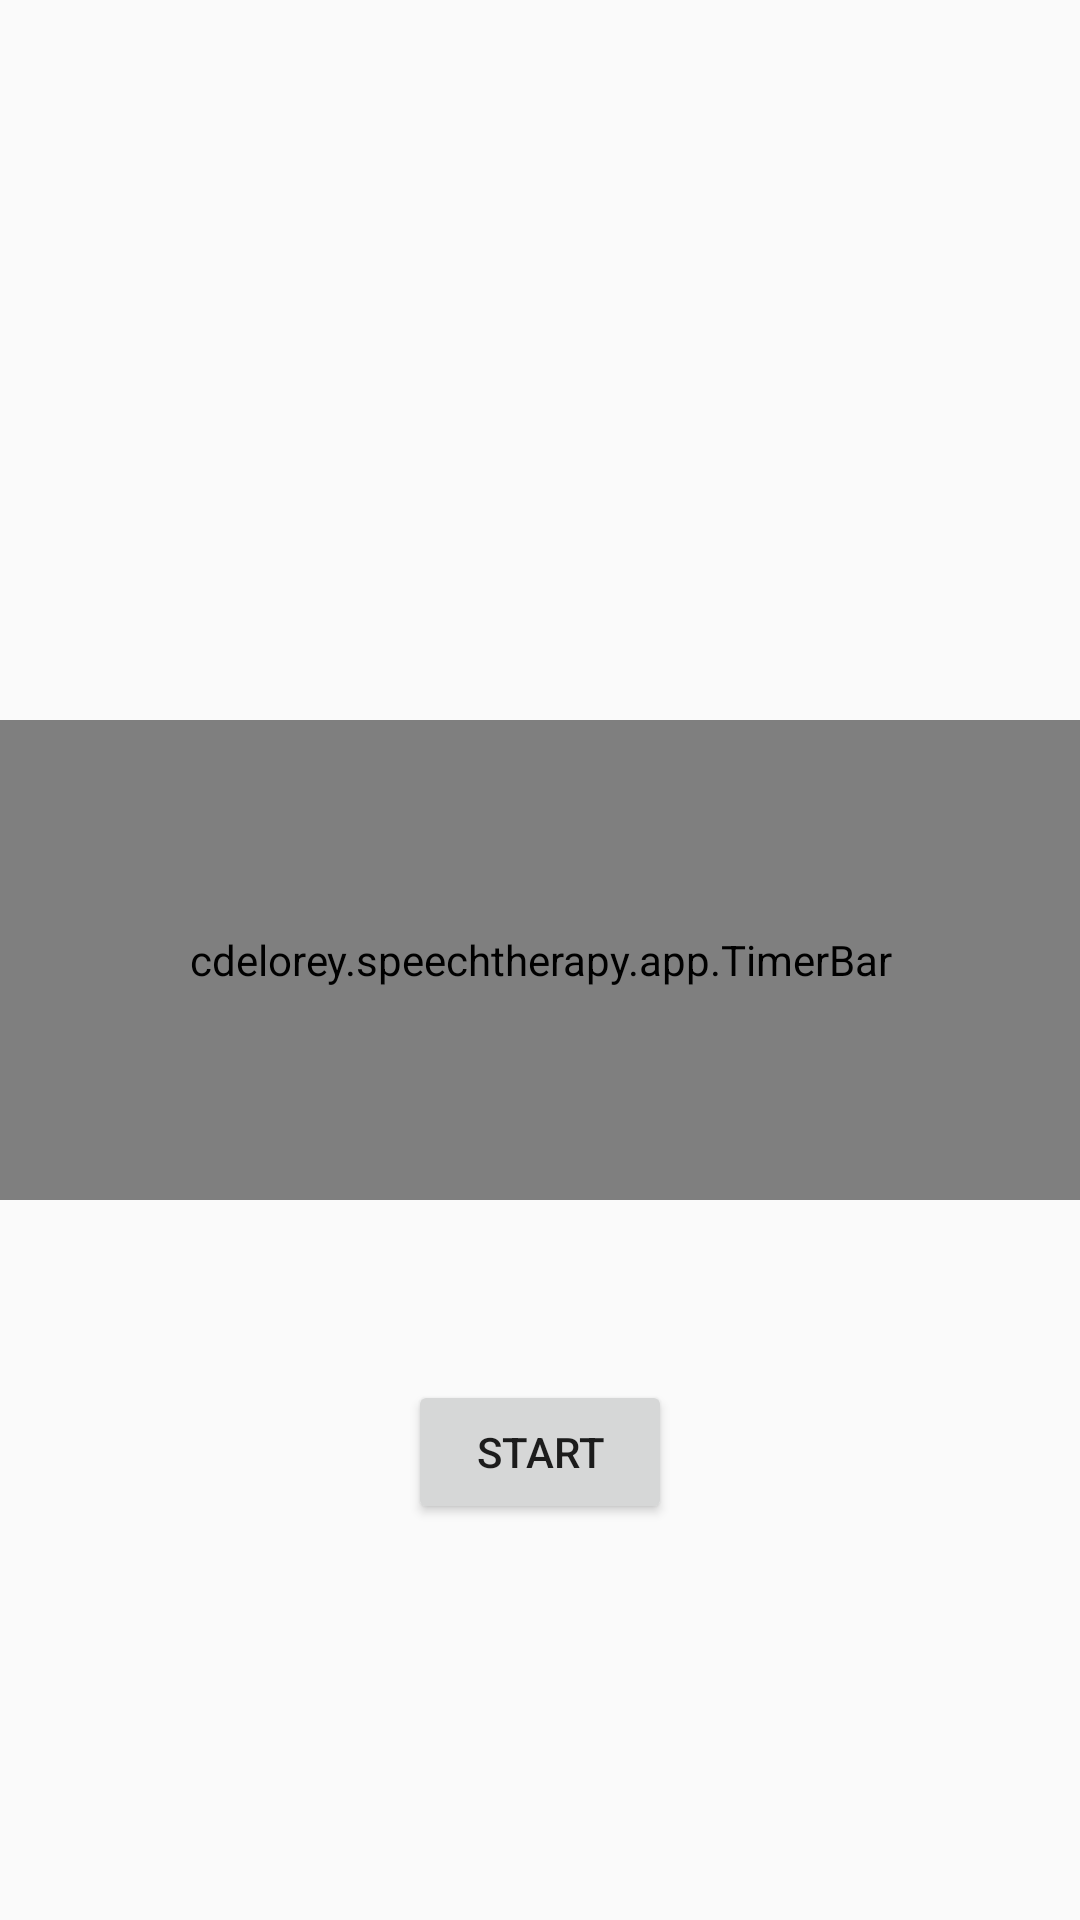

Reconstruct the res/layout file that produces this screen, plus the resources it refers to.
<!-- AndroidManifest.xml: application theme AppTheme -->
<!-- res/layout/fragment_single_bar.xml -->
<?xml version="1.0" encoding="utf-8"?>
<RelativeLayout xmlns:android="http://schemas.android.com/apk/res/android"
    android:layout_width="match_parent"
    android:layout_height="match_parent"
    android:orientation="vertical" >

    <example.speechtherapy.app.TimerBar
        android:id="@+id/timer_bar"
        android:layout_width="fill_parent"
        android:layout_height="160dp"
        android:paddingLeft="60dp"
        android:paddingRight="60dp"
        android:layout_centerHorizontal="true"
        android:layout_centerInParent="true"
        style="@style/TimerBar"/>

    <Button
        android:id="@+id/timer_bar_button"
        android:layout_width="wrap_content"
        android:layout_height="wrap_content"
        android:text="Start"
        android:layout_below="@+id/timer_bar"
        android:layout_centerHorizontal="true"
        android:layout_marginTop="60dp" />

</RelativeLayout>
<!-- resources referenced by this layout -->
<resources>
  <style name="TimerBar" parent="android:Widget.ProgressBar.Horizontal">
          <item name="android:indeterminateOnly">false</item>
          <item name="android:progressDrawable">@drawable/timer_bar</item>
          <item name="android:minHeight">10dp</item>
          <item name="android:maxHeight">1000dp</item>
      </style>
  <style name="AppTheme" parent="Theme.AppCompat.Light">
          
          <item name="vpiCirclePageIndicatorStyle">@style/CustomCirclePageIndicator</item>
      </style>
  <!-- drawable timer_bar (drawable) -->
  <?xml version="1.0" encoding="utf-8"?>
  <layer-list xmlns:android="http://schemas.android.com/apk/res/android">
  
  
  <item android:id="@android:id/background">
      <shape android:shape="rectangle" xmlns:android="http://schemas.android.com/apk/res/android" >
          <corners android:radius="10dip" />
          <solid  android:color="#fefefe" />
      </shape>
  </item>
  
  
  <item android:id="@android:id/progress">
      <clip>
          <shape android:shape="rectangle"  >
              <corners android:radius="10dip" />
              <solid  android:color="#94dcea"  />
          </shape>
      </clip>
  </item>
  
  </layer-list>
  <style name="CustomCirclePageIndicator">
          <item name="fillColor">#FF888888</item>
          <item name="strokeColor">#FF000000</item>
          <item name="strokeWidth">2dp</item>
          <item name="radius">10dp</item>
          <item name="centered">true</item>
      </style>
</resources>
